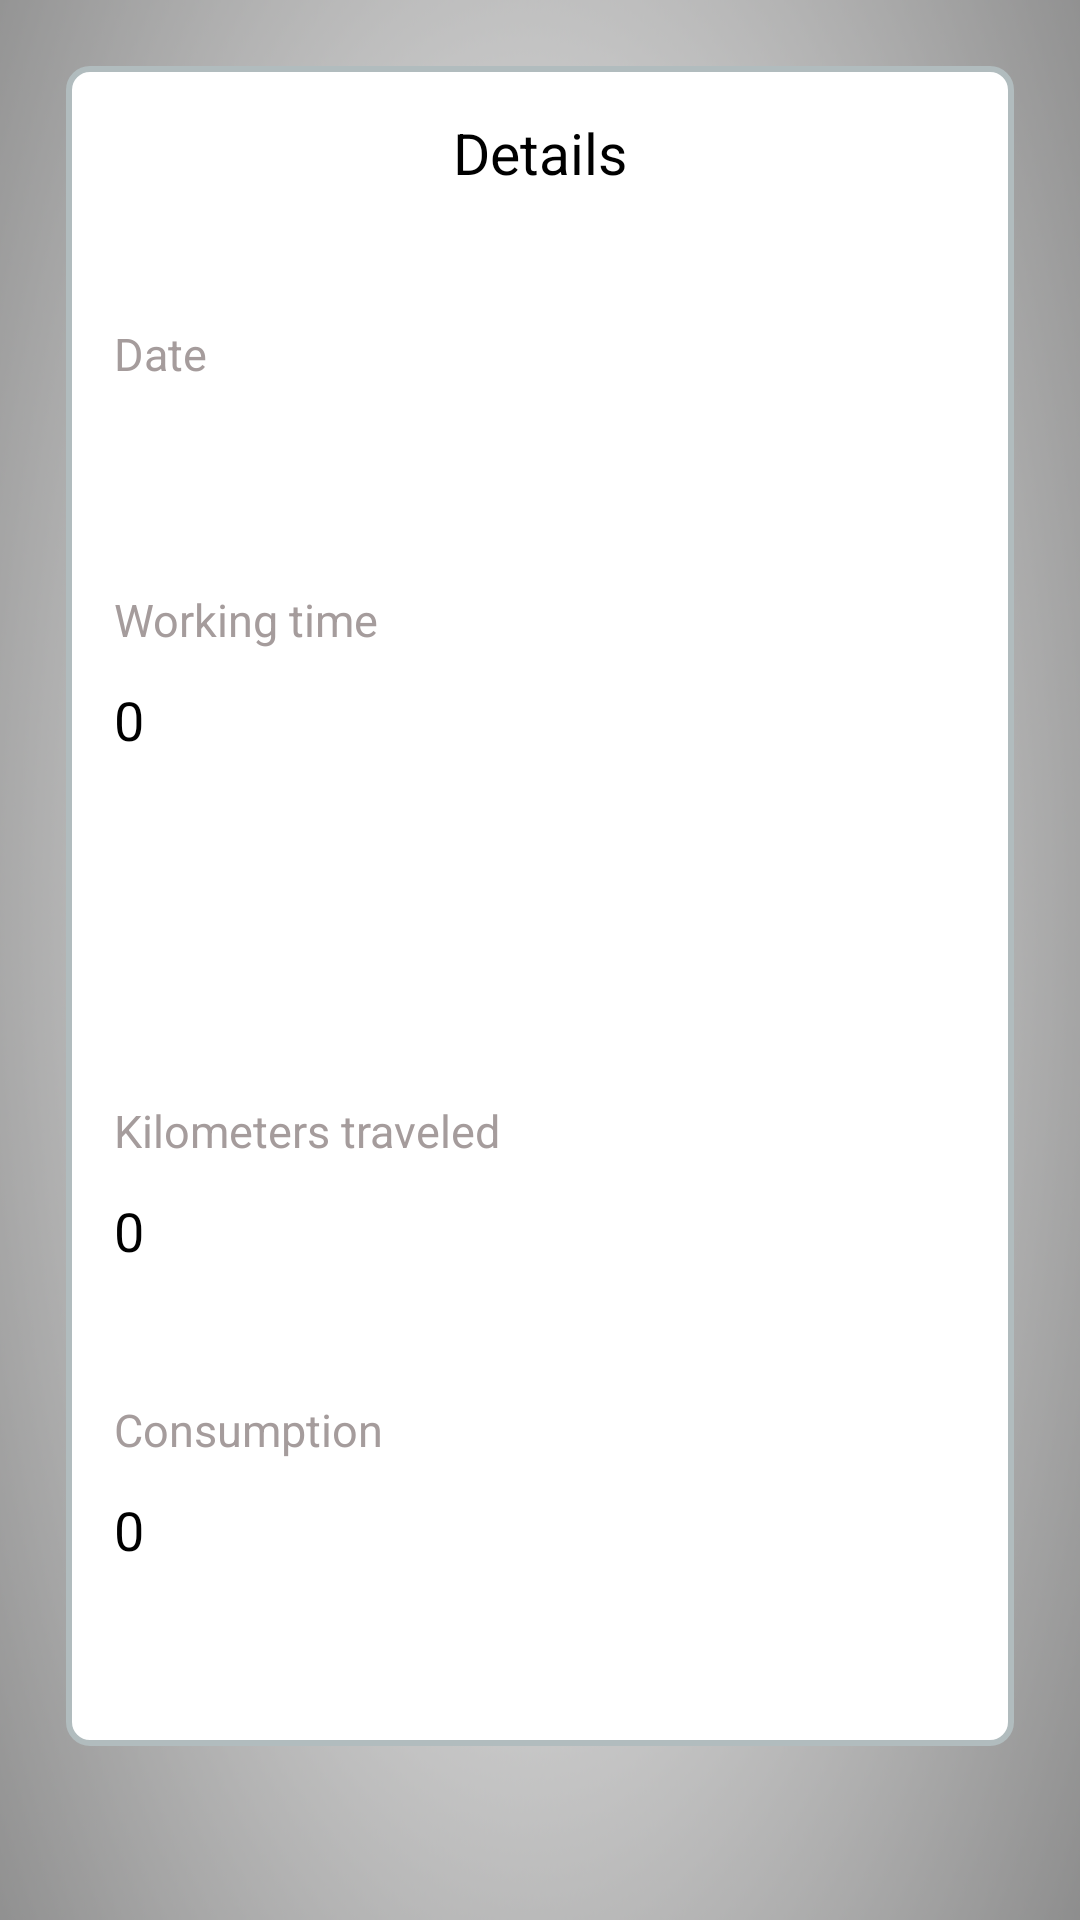

This screen was rendered from an Android layout file. Write that file and the resources it references.
<!-- AndroidManifest.xml: application theme Theme.Workparts -->
<!-- res/layout/employee_part.xml -->
<?xml version="1.0" encoding="utf-8"?>
<ScrollView
    xmlns:android="http://schemas.android.com/apk/res/android"
    xmlns:tools="http://schemas.android.com/tools"
    android:gravity="center"
    android:background="@drawable/bg"
    android:layout_width="match_parent"
    android:layout_height="match_parent">

    <LinearLayout
        android:background="@drawable/layout_bg"
        android:layout_margin="22dp"
        android:orientation="vertical"
        android:padding="16dp"
        android:layout_width="match_parent"
        android:layout_height="wrap_content">
        <TextView
            android:id="@+id/title_part_show"
            android:textSize="19sp"
            android:textColor="@color/black"
            android:gravity="center"
            android:text="@string/details"
            android:layout_width="match_parent"
            android:layout_height="wrap_content"
            />
        <TextView
            android:layout_marginTop="44dp"
            android:textSize="15sp"
            android:textColor="@color/gris"
            android:text="@string/date"
            android:layout_width="match_parent"
            android:layout_height="wrap_content"
            />
        <TextView
            android:id="@+id/data_time_show"
            android:layout_marginEnd="11dp"
            android:textSize="18sp"
            android:layout_width="match_parent"
            android:layout_height="wrap_content"
            android:textColor="@color/black"
            android:textColorHint="@color/black"
            />
        <TextView
            android:layout_marginTop="44dp"
            android:textSize="15sp"
            android:textColor="@color/gris"
            android:text="@string/working_time"
            android:layout_width="match_parent"
            android:layout_height="wrap_content"
            />
        <TextView
            android:id="@+id/time_hours_show"
            android:textSize="18sp"
            android:textColorHint="@color/grey"
            android:layout_width="match_parent"
            android:layout_height="wrap_content"
            android:text="@string/_0"
            android:textColor="@color/black"
            android:layout_marginTop="11dp"
            />
        <TextView
            android:id="@+id/work_done_show"
            android:textSize="18sp"
            android:textColorHint="@color/grey"
            android:layout_width="match_parent"
            android:layout_height="wrap_content"
            android:textColor="@color/black"
            android:layout_marginTop="11dp"
            />
        <TextView
            android:id="@+id/comments_show"
            android:textSize="18sp"
            android:textColorHint="@color/grey"
            android:layout_width="match_parent"
            android:layout_height="wrap_content"
            android:textColor="@color/black"
            android:layout_marginTop="11dp"
            />
        <TextView
            android:layout_marginTop="44dp"
            android:textSize="15sp"
            android:textColor="@color/gris"
            android:text="@string/kilometers_traveled"
            android:layout_width="match_parent"
            android:layout_height="wrap_content"
            />
        <TextView
            android:id="@+id/kilometers_traveled_show"
            android:textSize="18sp"
            android:layout_width="match_parent"
            android:layout_height="wrap_content"
            android:text="@string/_0"
            android:textColor="@color/black"
            android:layout_marginTop="11dp"
            />
        <TextView
            android:layout_marginTop="44dp"
            android:textSize="15sp"
            android:textColor="@color/gris"
            android:text="@string/consumption"
            android:layout_width="match_parent"
            android:layout_height="wrap_content"
            />
        <TextView
            android:id="@+id/consumption_show"
            android:layout_width="match_parent"
            android:layout_height="wrap_content"
            android:layout_marginTop="11dp"
            android:layout_marginBottom="44dp"
            android:text="@string/_0"
            android:textColor="@color/black"
            android:textSize="18sp" />
    </LinearLayout>

</ScrollView>
<!-- resources referenced by this layout -->
<resources>
  <color name="black">#FF000000</color>
  <color name="grey">#232121</color>
  <color name="gris">#A59C9C</color>
  <!-- drawable bg: png bitmap (drawable, 778476 bytes) -->
  <!-- drawable layout_bg (drawable) -->
  <?xml version="1.0" encoding="UTF-8"?>
  <shape xmlns:android="http://schemas.android.com/apk/res/android">
      <solid android:color="#FFFFFF"/>
      <stroke android:width="2dp" android:color="#B1BCBE" />
      <corners android:radius="7dp"/>
      <padding android:left="0dp" android:top="0dp" android:right="0dp" android:bottom="0dp" />
  </shape>
  <string name="_0">0</string>
  <string name="consumption">Consumption</string>
  <string name="date">Date</string>
  <string name="details">Details</string>
  <string name="kilometers_traveled">Kilometers traveled</string>
  <string name="working_time">Working time</string>
  <style name="Theme.Workparts" parent="Theme.MaterialComponents.DayNight.DarkActionBar">
          
          <item name="colorPrimary">@color/purple_500</item>
          <item name="colorPrimaryVariant">@color/purple_700</item>
          <item name="colorOnPrimary">@color/white</item>
          
          <item name="colorSecondary">@color/teal_200</item>
          <item name="colorSecondaryVariant">@color/teal_700</item>
          <item name="colorOnSecondary">@color/black</item>
          
          <item name="android:statusBarColor" tools:targetApi="l">?attr/colorPrimaryVariant</item>
          
      </style>
  <color name="purple_500">#686171</color>
  <color name="purple_700">#232121</color>
  <color name="white">#FFFFFFFF</color>
  <color name="teal_200">#03BADA</color>
  <color name="teal_700">#FF018786</color>
</resources>
